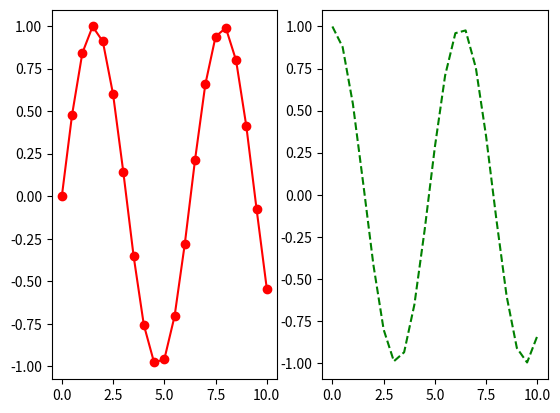

Write Python code to recreate this figure.
import matplotlib.pyplot as plt
import math

x = [0,0.5,1,1.5,2,2.5,3,3.5,4,4.5,5,
     5.5,6,6.5,7,7.5,8,8.5,9,9.5,10]
sinus = [math.sin(v) for v in x]
cosinus = [math.cos(v) for v in x]
plt.subplot(1, 2, 1)
plt.plot(x, sinus, "r-o")
plt.subplot(1, 2, 2)
plt.plot(x, cosinus, "g--")
plt.show()

